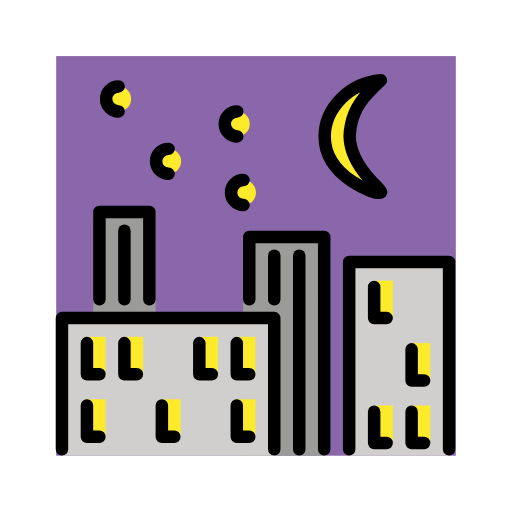
t = 0.00 s
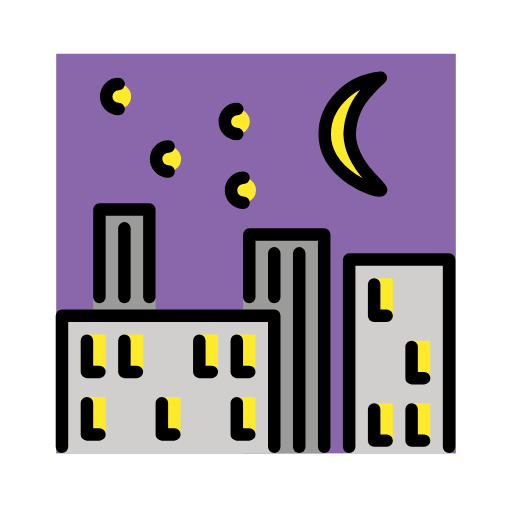
t = 0.48 s
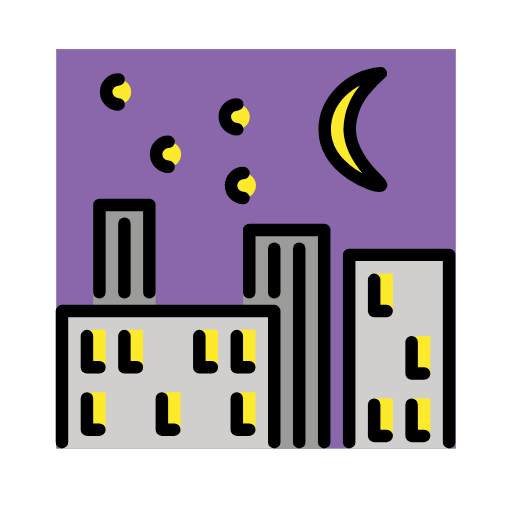
t = 1.43 s
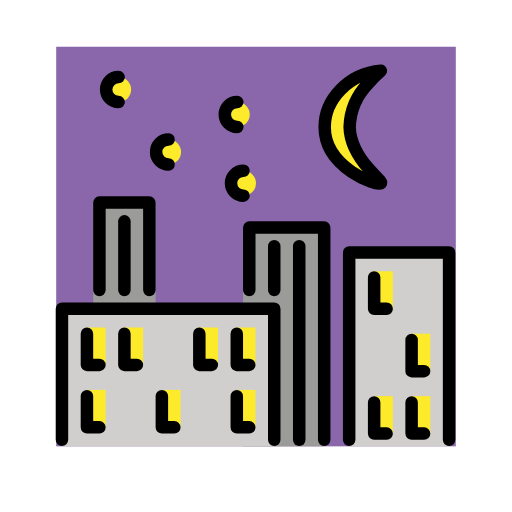
t = 1.90 s
t = 2.38 s: frame unchanged from t = 1.43 s, image omitted
t = 3.33 s: frame unchanged from t = 0.48 s, image omitted

The animated SVG that drew these frames (rendered in a browser with its animation timeline set to each time). Animation: 1 SMIL element (animateTransform=1); one cycle of 3.80 s, repeats indefinitely.

<?xml version='1.0' encoding='utf-8'?>
<svg xmlns="http://www.w3.org/2000/svg" id="emoji" viewBox="-5 -5 82 82" width="200" height="200" role="img">
  <title>OpenMoji: night with stars</title><g><g id="color">
    <rect x="4" y="3.9853" width="64" height="64" fill="#8967aa" />
    <polyline fill="#9b9b9a" points="9.923 45.944 9.923 28.944 19.923 28.944 19.923 45.944" />
    <rect x="33.9231" y="32.9444" width="13" height="35.041" fill="#9b9b9a" />
    <polyline fill="#d0cfce" points="50.923 67.985 50.923 36.944 66.923 36.944 66.923 67.985" />
    <polyline fill="#d0cfce" points="4.923 67.985 4.923 45.944 38.923 45.944 38.923 67.985" />
    <rect x="8.9231" y="48.9478" width="2.9913" height="5.9965" fill="#fcea2b" />
    <rect x="14.9231" y="48.9478" width="2.9913" height="5.9965" fill="#fcea2b" />
    <rect x="26.9231" y="48.9478" width="2.9913" height="5.9965" fill="#fcea2b" />
    <rect x="32.9231" y="48.9478" width="2.9913" height="5.9965" fill="#fcea2b" />
    <rect x="54.9231" y="39.9478" width="2.9913" height="5.9965" fill="#fcea2b" />
    <rect x="60.9231" y="49.9478" width="2.9913" height="5.9965" fill="#fcea2b" />
    <rect x="60.9231" y="59.9478" width="2.9913" height="5.9965" fill="#fcea2b" />
    <rect x="54.9231" y="59.9478" width="2.9913" height="5.9965" fill="#fcea2b" />
    <rect x="32.9231" y="58.9478" width="2.9913" height="5.9965" fill="#fcea2b" />
    <rect x="20.9231" y="58.9478" width="2.9913" height="5.9965" fill="#fcea2b" />
    <rect x="8.9231" y="58.9478" width="2.9913" height="5.9965" fill="#fcea2b" />
    <circle cx="22" cy="20.8424" r="2" fill="#fcea2b" />
    <circle cx="34" cy="25.8424" r="2" fill="#fcea2b" />
    <circle cx="33" cy="14.8424" r="2" fill="#fcea2b" />
    <circle cx="14" cy="10.8424" r="2" fill="#fcea2b" />
    <path fill="#fcea2b" d="M56,25.8424c-.4838.5267-9.016-2.3975-9-9,.0107-4.4,3.813-8.5541,9-9a22.1374,22.1374,0,0,0-2.0783,2.0869A10.4512,10.4512,0,0,0,51,16.8424c.0634,2.8883,1.7575,5.2225,3.1609,6.7968C55.262,24.8744,56.1843,25.6419,56,25.8424Z" />
  </g>
  <g id="line">
    <polyline fill="none" stroke="#000" stroke-linecap="round" stroke-linejoin="round" stroke-width="2" points="50.923 66.944 50.923 36.944 66.923 36.944 66.923 66.944" />
    <polyline fill="none" stroke="#000" stroke-linecap="round" stroke-linejoin="round" stroke-width="2" points="4.923 66.944 4.923 45.944 38.923 45.944 38.923 66.944" />
    <polyline fill="none" stroke="#000" stroke-linecap="round" stroke-linejoin="round" stroke-width="2" points="34.923 42.944 34.923 32.944 46.923 32.944 46.923 66.944" />
    <polyline fill="none" stroke="#000" stroke-linecap="round" stroke-linejoin="round" stroke-width="2" points="10.923 42.944 10.923 28.944 18.923 28.944 18.923 42.944" />
    <polyline fill="none" stroke="#000" stroke-linecap="round" stroke-linejoin="round" stroke-width="2" points="56.923 45.944 54.923 45.944 54.923 40.944" />
    <polyline fill="none" stroke="#000" stroke-linecap="round" stroke-linejoin="round" stroke-width="2" points="62.923 55.944 60.923 55.944 60.923 50.944" />
    <polyline fill="none" stroke="#000" stroke-linecap="round" stroke-linejoin="round" stroke-width="2" points="28.923 54.944 26.923 54.944 26.923 49.944" />
    <polyline fill="none" stroke="#000" stroke-linecap="round" stroke-linejoin="round" stroke-width="2" points="34.923 54.944 32.923 54.944 32.923 49.944" />
    <polyline fill="none" stroke="#000" stroke-linecap="round" stroke-linejoin="round" stroke-width="2" points="34.923 64.944 32.923 64.944 32.923 59.944" />
    <polyline fill="none" stroke="#000" stroke-linecap="round" stroke-linejoin="round" stroke-width="2" points="16.923 54.944 14.923 54.944 14.923 49.944" />
    <polyline fill="none" stroke="#000" stroke-linecap="round" stroke-linejoin="round" stroke-width="2" points="10.923 54.944 8.923 54.944 8.923 49.944" />
    <polyline fill="none" stroke="#000" stroke-linecap="round" stroke-linejoin="round" stroke-width="2" points="10.923 64.944 8.923 64.944 8.923 59.944" />
    <polyline fill="none" stroke="#000" stroke-linecap="round" stroke-linejoin="round" stroke-width="2" points="22.923 64.944 20.923 64.944 20.923 59.944" />
    <polyline fill="none" stroke="#000" stroke-linecap="round" stroke-linejoin="round" stroke-width="2" points="56.923 65.944 54.923 65.944 54.923 60.944" />
    <polyline fill="none" stroke="#000" stroke-linecap="round" stroke-linejoin="round" stroke-width="2" points="62.923 65.944 60.923 65.944 60.923 60.944" />
    <line x1="14.9231" x2="14.9231" y1="31.9444" y2="42.9444" fill="none" stroke="#000" stroke-linecap="round" stroke-linejoin="round" stroke-width="2" />
    <line x1="38.9231" x2="38.9231" y1="35.9444" y2="42.9444" fill="none" stroke="#000" stroke-linecap="round" stroke-linejoin="round" stroke-width="2" />
    <line x1="42.9231" x2="42.9231" y1="35.9444" y2="66.9444" fill="none" stroke="#000" stroke-linecap="round" stroke-linejoin="round" stroke-width="2" />
    <path fill="none" stroke="#000" stroke-linecap="round" stroke-linejoin="round" stroke-width="2" d="M14,12.8424a2,2,0,0,1,0-4" />
    <path fill="none" stroke="#000" stroke-linecap="round" stroke-linejoin="round" stroke-width="2" d="M22,22.8424a2,2,0,0,1,0-4" />
    <path fill="none" stroke="#000" stroke-linecap="round" stroke-linejoin="round" stroke-width="2" d="M33,16.8424a2,2,0,1,1,0-4" />
    <path fill="none" stroke="#000" stroke-linecap="round" stroke-linejoin="round" stroke-width="2" d="M34,27.8424a2,2,0,0,1,0-4" />
    <path fill="none" stroke="#000" stroke-linecap="round" stroke-linejoin="round" stroke-width="2" d="M56,25.8424c-.4838.5267-9.016-2.3975-9-9,.0107-4.4,3.813-8.5541,9-9a22.1374,22.1374,0,0,0-2.0783,2.0869A10.4512,10.4512,0,0,0,51,16.8424c.0634,2.8883,1.7575,5.2225,3.1609,6.7968C55.262,24.8744,56.1843,25.6419,56,25.8424Z" />
  </g>
<animateTransform attributeName="transform" type="translate" values="0 0;0 -1.5;0 0" dur="3.8s" repeatCount="indefinite" /></g></svg>
